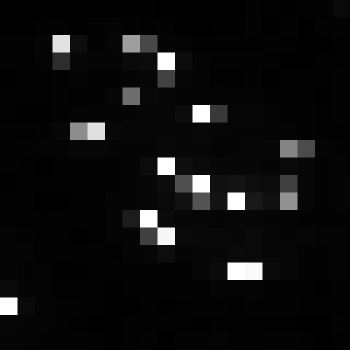

Source data for this figure (header and first rows):
, xmin, ymin, lat, lon, area, perimeter, max_nanowatts, min_nanowatts, moonlight_illumination, clear_sky_confidence, mean_nanowatts
0, 989, 3830, -6.374, -6.374, 1.0, 0.0, 31.91, 0.5225, 11.86, 0.0, 7.553
